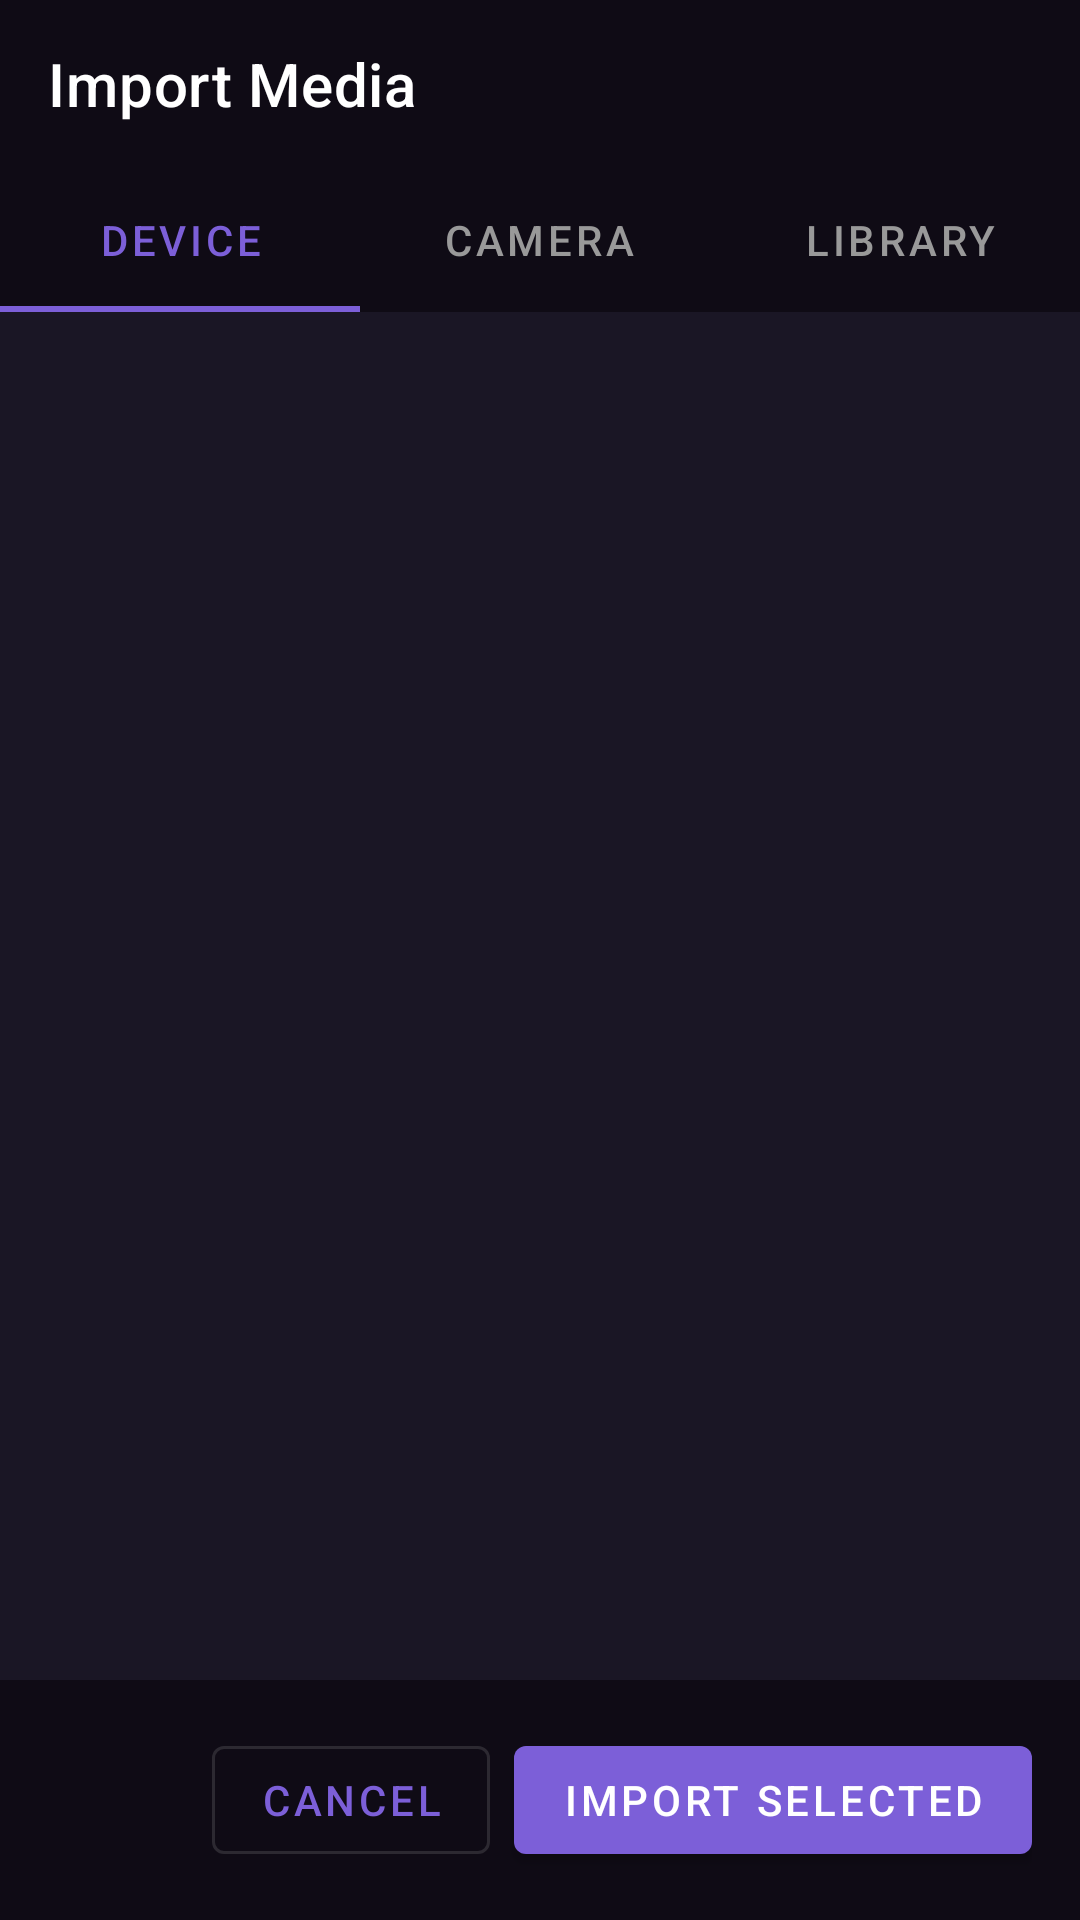

Layout XML and referenced resources for this Android screen:
<!-- AndroidManifest.xml: application theme Theme.ClipForge -->
<!-- res/layout/activity_import.xml -->
<?xml version="1.0" encoding="utf-8"?>
<LinearLayout xmlns:android="http://schemas.android.com/apk/res/android"
    xmlns:app="http://schemas.android.com/apk/res-auto"
    android:layout_width="match_parent"
    android:layout_height="match_parent"
    android:orientation="vertical"
    android:background="@color/background_dark">

    
    <com.google.android.material.appbar.AppBarLayout
        android:layout_width="match_parent"
        android:layout_height="?attr/actionBarSize"
        android:background="@color/background_darker">

        <androidx.appcompat.widget.Toolbar
            android:id="@+id/toolbar"
            android:layout_width="match_parent"
            android:layout_height="?attr/actionBarSize"
            app:title="@string/import_media"
            app:titleTextColor="@color/text_primary" />
    </com.google.android.material.appbar.AppBarLayout>

    
    <com.google.android.material.tabs.TabLayout
        android:id="@+id/tab_layout"
        android:layout_width="match_parent"
        android:layout_height="wrap_content"
        android:background="@color/background_darker"
        app:tabTextColor="@color/text_secondary"
        app:tabSelectedTextColor="@color/brand_purple"
        app:tabIndicatorColor="@color/brand_purple">

        <com.google.android.material.tabs.TabItem
            android:layout_width="wrap_content"
            android:layout_height="wrap_content"
            android:text="@string/device" />

        <com.google.android.material.tabs.TabItem
            android:layout_width="wrap_content"
            android:layout_height="wrap_content"
            android:text="@string/camera" />

        <com.google.android.material.tabs.TabItem
            android:layout_width="wrap_content"
            android:layout_height="wrap_content"
            android:text="@string/library" />
    </com.google.android.material.tabs.TabLayout>

    
    <FrameLayout
        android:id="@+id/content_container"
        android:layout_width="match_parent"
        android:layout_height="0dp"
        android:layout_weight="1" />

    
    <androidx.recyclerview.widget.RecyclerView
        android:id="@+id/media_grid"
        android:layout_width="match_parent"
        android:layout_height="0dp"
        android:layout_weight="1"
        android:padding="@dimen/padding_medium"
        android:clipToPadding="false" />

    
    <LinearLayout
        android:layout_width="match_parent"
        android:layout_height="wrap_content"
        android:orientation="horizontal"
        android:padding="@dimen/padding_medium"
        android:background="@color/background_darker"
        android:gravity="end"
        android:spacing="@dimen/padding_small">

        <com.google.android.material.button.MaterialButton
            android:id="@+id/btn_cancel"
            android:layout_width="wrap_content"
            android:layout_height="@dimen/button_height"
            android:text="@string/cancel"
            style="@style/Widget.MaterialComponents.Button.OutlinedButton" />

        <com.google.android.material.button.MaterialButton
            android:id="@+id/btn_import"
            android:layout_width="wrap_content"
            android:layout_height="@dimen/button_height"
            android:text="@string/import_selected"
            android:layout_marginStart="@dimen/padding_small"
            app:backgroundTint="@color/brand_purple" />
    </LinearLayout>

</LinearLayout>
<!-- resources referenced by this layout -->
<resources>
  <color name="background_dark">#1A1625</color>
  <color name="background_darker">#0F0B15</color>
  <color name="brand_purple">#7C5FD8</color>
  <color name="text_primary">#FFFFFF</color>
  <color name="text_secondary">#999999</color>
  <dimen name="button_height">48dp</dimen>
  <dimen name="padding_medium">16dp</dimen>
  <dimen name="padding_small">8dp</dimen>
  <string name="camera">Camera</string>
  <string name="cancel">Cancel</string>
  <string name="device">Device</string>
  <string name="import_media">Import Media</string>
  <string name="import_selected">Import Selected</string>
  <string name="library">Library</string>
  <style name="Theme.ClipForge" parent="Theme.MaterialComponents.DayNight.NoActionBar">
          
          <item name="colorPrimary">@color/brand_purple</item>
          <item name="colorOnPrimary">@color/text_primary</item>
          
          <item name="colorSecondary">@color/brand_purple_light</item>
          <item name="colorOnSecondary">@color/background_dark</item>
          
          <item name="android:statusBarColor">@color/background_darker</item>
          
          <item name="android:colorBackground">@color/background_dark</item>
          <item name="colorOnBackground">@color/text_primary</item>
          <item name="colorSurface">@color/surface_dark</item>
          <item name="colorOnSurface">@color/text_primary</item>
          
      </style>
  <color name="brand_purple_light">#8B7DE8</color>
  <color name="surface_dark">#2D2438</color>
</resources>
